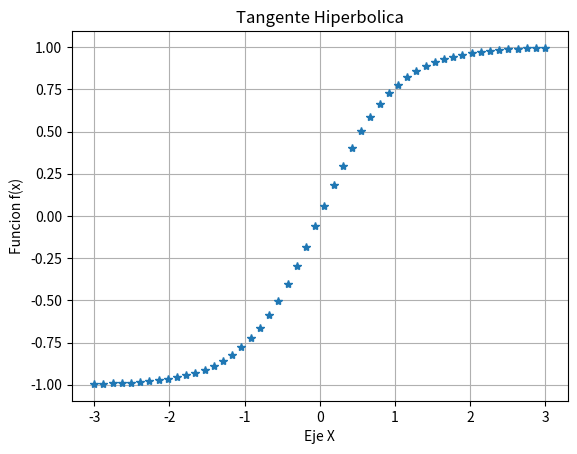

Source code (Python):

# coding: utf-8

# $f(x) = \frac{e^x-e^-x}{e^x+e^-x}$

# In[1]:

get_ipython().magic(u'matplotlib inline')
import numpy as np
import matplotlib.pyplot as plt

x = np.linspace(-3, 3)
e = np.e
def f(x, e):
    return ((e ** x)-(e ** -x))/((e ** x)+(e ** -x))
plt.plot(x, f(x, e), '*')
plt.xlabel("Eje X")
plt.ylabel("Funcion f(x)")
plt.title('Tangente Hiperbolica')
plt.grid()


# In[ ]:



